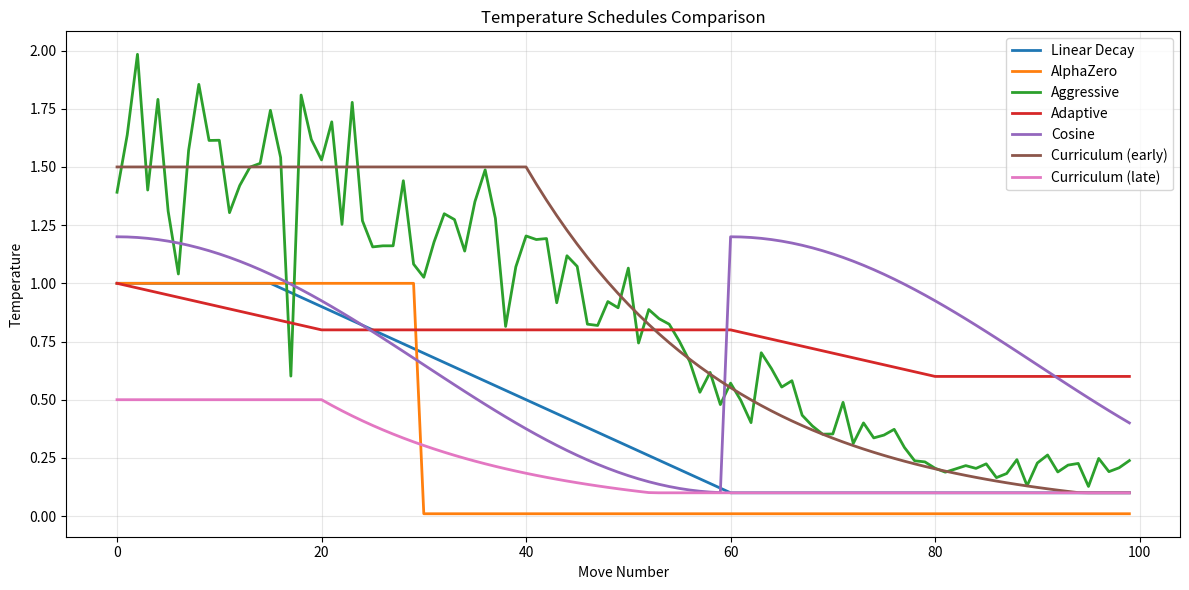

Write Python code to recreate this figure.
"""
Temperature Scheduling for Self-Play in RingRift AI.

Controls exploration vs exploitation during self-play game generation
through sophisticated temperature schedules.
"""

import logging
import math
import random
from abc import ABC, abstractmethod
from dataclasses import dataclass, field
from enum import Enum
from typing import Any

logger = logging.getLogger(__name__)


class ScheduleType(Enum):
    """Types of temperature schedules."""
    CONSTANT = "constant"              # Fixed temperature
    LINEAR_DECAY = "linear_decay"      # Linear decrease over moves
    EXPONENTIAL_DECAY = "exp_decay"    # Exponential decrease
    STEP = "step"                      # Step function changes
    COSINE = "cosine"                  # Cosine annealing
    ADAPTIVE = "adaptive"              # Based on game state
    CURRICULUM = "curriculum"          # Based on training progress
    MIXED = "mixed"                    # Combination of schedules
    ELO_ADAPTIVE = "elo_adaptive"      # Based on model Elo rating (Dec 2025)


@dataclass
class TemperatureConfig:
    """Configuration for temperature scheduling."""
    schedule_type: ScheduleType = ScheduleType.LINEAR_DECAY
    initial_temp: float = 1.0
    final_temp: float = 0.1
    exploration_moves: int = 30        # Moves with high exploration
    decay_start_move: int = 10         # When to start decaying
    decay_end_move: int = 60           # When to reach final temp
    min_temp: float = 0.01             # Absolute minimum
    max_temp: float = 2.0              # Absolute maximum
    step_schedule: list[tuple[int, float]] = field(default_factory=list)
    adaptive_config: dict[str, Any] = field(default_factory=dict)
    add_noise: bool = False
    noise_scale: float = 0.1


class TemperatureSchedule(ABC):
    """Abstract base class for temperature schedules."""

    @abstractmethod
    def get_temperature(self, move_number: int, game_state: Any | None = None,
                        training_progress: float | None = None) -> float:
        """Get temperature for a given move."""

    def clip_temperature(self, temp: float, min_temp: float = 0.01,
                         max_temp: float = 2.0) -> float:
        """Clip temperature to valid range."""
        return max(min_temp, min(max_temp, temp))


class ConstantSchedule(TemperatureSchedule):
    """Constant temperature throughout the game."""

    def __init__(self, temperature: float = 1.0):
        self.temperature = temperature

    def get_temperature(self, move_number: int, game_state: Any | None = None,
                        training_progress: float | None = None) -> float:
        return self.temperature


class LinearDecaySchedule(TemperatureSchedule):
    """Linear decay from initial to final temperature."""

    def __init__(
        self,
        initial_temp: float = 1.0,
        final_temp: float = 0.1,
        decay_start: int = 10,
        decay_end: int = 60
    ):
        self.initial_temp = initial_temp
        self.final_temp = final_temp
        self.decay_start = decay_start
        self.decay_end = decay_end

    def get_temperature(self, move_number: int, game_state: Any | None = None,
                        training_progress: float | None = None) -> float:
        if move_number <= self.decay_start:
            return self.initial_temp

        if move_number >= self.decay_end:
            return self.final_temp

        # Linear interpolation
        progress = (move_number - self.decay_start) / (self.decay_end - self.decay_start)
        return self.initial_temp + progress * (self.final_temp - self.initial_temp)


class ExponentialDecaySchedule(TemperatureSchedule):
    """Exponential decay schedule."""

    def __init__(
        self,
        initial_temp: float = 1.0,
        final_temp: float = 0.1,
        decay_rate: float = 0.05,
        decay_start: int = 10
    ):
        self.initial_temp = initial_temp
        self.final_temp = final_temp
        self.decay_rate = decay_rate
        self.decay_start = decay_start

    def get_temperature(self, move_number: int, game_state: Any | None = None,
                        training_progress: float | None = None) -> float:
        if move_number <= self.decay_start:
            return self.initial_temp

        effective_move = move_number - self.decay_start
        temp = self.initial_temp * math.exp(-self.decay_rate * effective_move)
        return max(temp, self.final_temp)


class StepSchedule(TemperatureSchedule):
    """Step function temperature changes at specified moves."""

    def __init__(self, steps: list[tuple[int, float]], default_temp: float = 1.0):
        """
        Args:
            steps: List of (move_number, temperature) tuples, sorted by move
            default_temp: Temperature before first step
        """
        self.steps = sorted(steps, key=lambda x: x[0])
        self.default_temp = default_temp

    def get_temperature(self, move_number: int, game_state: Any | None = None,
                        training_progress: float | None = None) -> float:
        temp = self.default_temp
        for step_move, step_temp in self.steps:
            if move_number >= step_move:
                temp = step_temp
            else:
                break
        return temp


class CosineAnnealingSchedule(TemperatureSchedule):
    """Cosine annealing temperature schedule."""

    def __init__(
        self,
        initial_temp: float = 1.0,
        final_temp: float = 0.1,
        period_moves: int = 60,
        num_cycles: int = 1
    ):
        self.initial_temp = initial_temp
        self.final_temp = final_temp
        self.period_moves = period_moves
        self.num_cycles = num_cycles

    def get_temperature(self, move_number: int, game_state: Any | None = None,
                        training_progress: float | None = None) -> float:
        # Cosine annealing with warm restarts
        cycle_length = self.period_moves // self.num_cycles
        move_in_cycle = move_number % cycle_length
        progress = move_in_cycle / cycle_length

        # Cosine curve from initial to final
        cos_value = (1 + math.cos(math.pi * progress)) / 2
        return self.final_temp + cos_value * (self.initial_temp - self.final_temp)


class AdaptiveSchedule(TemperatureSchedule):
    """
    Adaptive temperature based on game state analysis.

    Adjusts temperature based on:
    - Position complexity
    - Number of available moves
    - Game phase
    - Model uncertainty
    """

    def __init__(
        self,
        base_temp: float = 1.0,
        complexity_weight: float = 0.3,
        uncertainty_weight: float = 0.3,
        phase_weight: float = 0.4,
        min_temp: float = 0.1,
        max_temp: float = 2.0
    ):
        self.base_temp = base_temp
        self.complexity_weight = complexity_weight
        self.uncertainty_weight = uncertainty_weight
        self.phase_weight = phase_weight
        self.min_temp = min_temp
        self.max_temp = max_temp

    def _estimate_complexity(self, game_state: Any) -> float:
        """Estimate position complexity (0-1)."""
        if game_state is None:
            return 0.5

        # Count available moves as complexity proxy
        if hasattr(game_state, 'get_legal_moves'):
            num_moves = len(game_state.get_legal_moves())
            # Normalize: more moves = higher complexity
            complexity = min(1.0, num_moves / 50)
        elif hasattr(game_state, 'legal_moves'):
            num_moves = len(game_state.legal_moves)
            complexity = min(1.0, num_moves / 50)
        else:
            complexity = 0.5

        return complexity

    def _estimate_phase(self, move_number: int, game_state: Any) -> float:
        """Estimate game phase (0=opening, 0.5=midgame, 1=endgame)."""
        # Simple heuristic based on move number
        if move_number < 20:
            return 0.0 + move_number / 40  # 0-0.5
        elif move_number < 60:
            return 0.5  # Midgame
        else:
            return min(1.0, 0.5 + (move_number - 60) / 40)

    def _get_uncertainty(self, game_state: Any) -> float:
        """Get model uncertainty from game state if available."""
        if game_state is not None and hasattr(game_state, 'last_policy_entropy'):
            # High entropy = high uncertainty
            entropy = game_state.last_policy_entropy
            return min(1.0, entropy / 2.0)  # Normalize
        return 0.5

    def get_temperature(self, move_number: int, game_state: Any | None = None,
                        training_progress: float | None = None) -> float:
        complexity = self._estimate_complexity(game_state)
        phase = self._estimate_phase(move_number, game_state)
        uncertainty = self._get_uncertainty(game_state)

        # Higher complexity -> higher temperature (explore more)
        complexity_factor = 1.0 + self.complexity_weight * (complexity - 0.5)

        # Higher uncertainty -> higher temperature
        uncertainty_factor = 1.0 + self.uncertainty_weight * (uncertainty - 0.5)

        # Opening -> high temp, Endgame -> low temp
        phase_factor = 1.0 - self.phase_weight * phase

        temp = self.base_temp * complexity_factor * uncertainty_factor * phase_factor
        return self.clip_temperature(temp, self.min_temp, self.max_temp)


class CurriculumSchedule(TemperatureSchedule):
    """
    Temperature schedule that changes based on training progress.

    Early training: High temperature for diverse data
    Late training: Low temperature for quality data
    """

    def __init__(
        self,
        early_temp: float = 1.5,
        late_temp: float = 0.5,
        early_exploration_moves: int = 40,
        late_exploration_moves: int = 15,
        transition_start: float = 0.3,   # Training progress
        transition_end: float = 0.7
    ):
        self.early_temp = early_temp
        self.late_temp = late_temp
        self.early_exploration_moves = early_exploration_moves
        self.late_exploration_moves = late_exploration_moves
        self.transition_start = transition_start
        self.transition_end = transition_end

    def get_temperature(self, move_number: int, game_state: Any | None = None,
                        training_progress: float | None = None) -> float:
        if training_progress is None:
            training_progress = 0.0

        # Interpolate between early and late configs
        if training_progress <= self.transition_start:
            progress = 0.0
        elif training_progress >= self.transition_end:
            progress = 1.0
        else:
            progress = (training_progress - self.transition_start) / \
                       (self.transition_end - self.transition_start)

        # Interpolate parameters
        base_temp = self.early_temp + progress * (self.late_temp - self.early_temp)
        exploration_moves = int(self.early_exploration_moves +
                                progress * (self.late_exploration_moves - self.early_exploration_moves))

        # Apply move-based decay
        if move_number <= exploration_moves:
            return base_temp
        else:
            # Decay after exploration phase
            decay = math.exp(-0.05 * (move_number - exploration_moves))
            return max(0.1, base_temp * decay)


class EloAdaptiveSchedule(TemperatureSchedule):
    """
    Temperature schedule that adapts based on model Elo rating.

    This supports the strength-driven training philosophy (December 2025):
    - Weak models (< 1300 Elo): High exploration to find strong moves
    - Medium models (1300-1500): Balanced exploration/exploitation
    - Strong models (1500-1700): More exploitation, less noise
    - Very strong (> 1700): Confident, low-temperature play

    Usage:
        schedule = EloAdaptiveSchedule(model_elo=1450)
        temp = schedule.get_temperature(move_number=15)
    """

    def __init__(
        self,
        model_elo: float = 1500.0,
        weak_temp: float = 1.5,
        medium_temp: float = 1.0,
        strong_temp: float = 0.7,
        very_strong_temp: float = 0.5,
        exploration_moves: int = 30,
        elo_weak_threshold: float = 1300.0,
        elo_medium_threshold: float = 1500.0,
        elo_strong_threshold: float = 1700.0,
    ):
        """Initialize Elo-adaptive temperature schedule.

        Args:
            model_elo: Current model Elo rating
            weak_temp: Base temperature for weak models (< 1300 Elo)
            medium_temp: Base temperature for medium models (1300-1500 Elo)
            strong_temp: Base temperature for strong models (1500-1700 Elo)
            very_strong_temp: Base temperature for very strong models (> 1700 Elo)
            exploration_moves: Number of moves before temperature decay
            elo_weak_threshold: Elo below which model is considered weak
            elo_medium_threshold: Elo below which model is considered medium
            elo_strong_threshold: Elo above which model is considered very strong
        """
        self.model_elo = model_elo
        self.weak_temp = weak_temp
        self.medium_temp = medium_temp
        self.strong_temp = strong_temp
        self.very_strong_temp = very_strong_temp
        self.exploration_moves = exploration_moves
        self.elo_weak_threshold = elo_weak_threshold
        self.elo_medium_threshold = elo_medium_threshold
        self.elo_strong_threshold = elo_strong_threshold

        # Determine base temperature from Elo
        self._base_temp = self._compute_base_temp()

    def _compute_base_temp(self) -> float:
        """Compute base temperature from model Elo."""
        if self.model_elo < self.elo_weak_threshold:
            return self.weak_temp
        elif self.model_elo < self.elo_medium_threshold:
            # Interpolate between weak and medium
            progress = (self.model_elo - self.elo_weak_threshold) / (
                self.elo_medium_threshold - self.elo_weak_threshold
            )
            return self.weak_temp + progress * (self.medium_temp - self.weak_temp)
        elif self.model_elo < self.elo_strong_threshold:
            # Interpolate between medium and strong
            progress = (self.model_elo - self.elo_medium_threshold) / (
                self.elo_strong_threshold - self.elo_medium_threshold
            )
            return self.medium_temp + progress * (self.strong_temp - self.medium_temp)
        else:
            # Very strong - use lowest temperature
            return self.very_strong_temp

    def update_elo(self, new_elo: float) -> None:
        """Update model Elo and recalculate base temperature.

        Call this when model Elo changes (e.g., after evaluation).
        """
        self.model_elo = new_elo
        self._base_temp = self._compute_base_temp()
        logger.debug(
            f"[EloAdaptiveSchedule] Updated Elo to {new_elo:.0f}, "
            f"base_temp now {self._base_temp:.2f}"
        )

    def get_temperature(
        self,
        move_number: int,
        game_state: Any | None = None,
        training_progress: float | None = None,
    ) -> float:
        """Get temperature for a move based on Elo and move number.

        Temperature is high in early moves (exploration phase) and
        decays exponentially afterward.
        """
        if move_number <= self.exploration_moves:
            return self._base_temp
        else:
            # Exponential decay after exploration phase
            effective_move = move_number - self.exploration_moves
            decay_rate = 0.03 if self.model_elo < self.elo_medium_threshold else 0.05
            decay = math.exp(-decay_rate * effective_move)
            final_temp = 0.1 if self.model_elo >= self.elo_strong_threshold else 0.2
            return max(final_temp, self._base_temp * decay)


class MixedSchedule(TemperatureSchedule):
    """
    Combines multiple schedules with different weights.
    """

    def __init__(self, schedules: list[tuple[TemperatureSchedule, float]]):
        """
        Args:
            schedules: List of (schedule, weight) tuples
        """
        self.schedules = schedules
        total_weight = sum(w for _, w in schedules)
        self.schedules = [(s, w / total_weight) for s, w in schedules]

    def get_temperature(self, move_number: int, game_state: Any | None = None,
                        training_progress: float | None = None) -> float:
        temp = 0.0
        for schedule, weight in self.schedules:
            temp += weight * schedule.get_temperature(move_number, game_state, training_progress)
        return temp


class TemperatureScheduler:
    """
    Main interface for temperature scheduling in self-play.
    """

    def __init__(self, config: TemperatureConfig | None = None):
        self.config = config or TemperatureConfig()
        self.schedule = self._create_schedule()
        self._training_progress = 0.0
        self._game_count = 0
        self._move_temperatures: list[float] = []
        # December 2025: Exploration boost from FeedbackLoopController
        # Values > 1.0 increase exploration (e.g., after failed promotion)
        # Values < 1.0 decrease exploration (e.g., after successful promotion)
        self._exploration_boost: float = 1.0

    def _create_schedule(self) -> TemperatureSchedule:
        """Create schedule based on configuration."""
        cfg = self.config

        if cfg.schedule_type == ScheduleType.CONSTANT:
            return ConstantSchedule(cfg.initial_temp)

        elif cfg.schedule_type == ScheduleType.LINEAR_DECAY:
            return LinearDecaySchedule(
                initial_temp=cfg.initial_temp,
                final_temp=cfg.final_temp,
                decay_start=cfg.decay_start_move,
                decay_end=cfg.decay_end_move
            )

        elif cfg.schedule_type == ScheduleType.EXPONENTIAL_DECAY:
            return ExponentialDecaySchedule(
                initial_temp=cfg.initial_temp,
                final_temp=cfg.final_temp,
                decay_rate=0.05,
                decay_start=cfg.decay_start_move
            )

        elif cfg.schedule_type == ScheduleType.STEP:
            return StepSchedule(cfg.step_schedule, cfg.initial_temp)

        elif cfg.schedule_type == ScheduleType.COSINE:
            return CosineAnnealingSchedule(
                initial_temp=cfg.initial_temp,
                final_temp=cfg.final_temp,
                period_moves=cfg.decay_end_move
            )

        elif cfg.schedule_type == ScheduleType.ADAPTIVE:
            return AdaptiveSchedule(
                base_temp=cfg.initial_temp,
                **cfg.adaptive_config
            )

        elif cfg.schedule_type == ScheduleType.CURRICULUM:
            return CurriculumSchedule(
                early_temp=cfg.initial_temp,
                late_temp=cfg.final_temp,
                early_exploration_moves=cfg.exploration_moves,
                late_exploration_moves=cfg.exploration_moves // 2
            )

        elif cfg.schedule_type == ScheduleType.MIXED:
            # Create a mixed schedule with linear and adaptive
            return MixedSchedule([
                (LinearDecaySchedule(cfg.initial_temp, cfg.final_temp,
                                     cfg.decay_start_move, cfg.decay_end_move), 0.6),
                (AdaptiveSchedule(cfg.initial_temp), 0.4)
            ])

        elif cfg.schedule_type == ScheduleType.ELO_ADAPTIVE:
            # Elo-adaptive schedule (December 2025)
            return EloAdaptiveSchedule(
                model_elo=cfg.adaptive_config.get('model_elo', 1500.0),
                weak_temp=cfg.adaptive_config.get('weak_temp', 1.5),
                medium_temp=cfg.adaptive_config.get('medium_temp', 1.0),
                strong_temp=cfg.adaptive_config.get('strong_temp', 0.7),
                very_strong_temp=cfg.adaptive_config.get('very_strong_temp', 0.5),
                exploration_moves=cfg.exploration_moves,
                elo_weak_threshold=cfg.adaptive_config.get('elo_weak_threshold', 1300.0),
                elo_medium_threshold=cfg.adaptive_config.get('elo_medium_threshold', 1500.0),
                elo_strong_threshold=cfg.adaptive_config.get('elo_strong_threshold', 1700.0),
            )

        else:
            return LinearDecaySchedule()

    def get_temperature(self, move_number: int, game_state: Any | None = None) -> float:
        """Get temperature for a move.

        Temperature is modified by:
        1. Base schedule (linear, exponential, adaptive, etc.)
        2. Exploration boost from FeedbackLoopController (1.0-2.0)
        3. Optional noise
        """
        temp = self.schedule.get_temperature(
            move_number, game_state, self._training_progress
        )

        # December 2025: Apply exploration boost from feedback loop
        # Boost > 1.0 increases temperature (more exploration after failed promotions)
        # Boost < 1.0 decreases temperature (less exploration after success)
        if self._exploration_boost != 1.0:
            temp = temp * self._exploration_boost

        # Add noise if configured
        if self.config.add_noise:
            noise = random.gauss(0, self.config.noise_scale)
            temp = temp * (1 + noise)

        # Clip to valid range
        temp = self.schedule.clip_temperature(
            temp, self.config.min_temp, self.config.max_temp
        )

        self._move_temperatures.append(temp)
        return temp

    def set_training_progress(self, progress: float):
        """Set current training progress (0-1)."""
        self._training_progress = max(0.0, min(1.0, progress))

    def new_game(self):
        """Signal start of a new game."""
        self._game_count += 1
        self._move_temperatures = []

    def get_game_stats(self) -> dict[str, float]:
        """Get temperature statistics for the current game."""
        if not self._move_temperatures:
            return {}

        return {
            'mean_temp': sum(self._move_temperatures) / len(self._move_temperatures),
            'max_temp': max(self._move_temperatures),
            'min_temp': min(self._move_temperatures),
            'final_temp': self._move_temperatures[-1] if self._move_temperatures else 0,
            'num_moves': len(self._move_temperatures)
        }


class AlphaZeroTemperature:
    """
    AlphaZero-style temperature with τ=1 for first N moves, then τ→0.
    """

    def __init__(
        self,
        exploration_moves: int = 30,
        exploration_temp: float = 1.0,
        exploitation_temp: float = 0.0
    ):
        self.exploration_moves = exploration_moves
        self.exploration_temp = exploration_temp
        self.exploitation_temp = exploitation_temp

    def get_temperature(self, move_number: int) -> float:
        """Get temperature (AlphaZero style)."""
        if move_number < self.exploration_moves:
            return self.exploration_temp
        return self.exploitation_temp

    def sample_move(self, policy: list[float], move_number: int) -> int:
        """Sample a move from policy with temperature."""
        temp = self.get_temperature(move_number)

        if temp == 0:
            # Deterministic selection (argmax)
            return max(range(len(policy)), key=lambda i: policy[i])

        # Apply temperature
        policy_array = [p ** (1.0 / temp) for p in policy]
        total = sum(policy_array)
        if total == 0:
            return random.randint(0, len(policy) - 1)

        policy_array = [p / total for p in policy_array]

        # Sample from distribution
        r = random.random()
        cumsum = 0.0
        for i, p in enumerate(policy_array):
            cumsum += p
            if r <= cumsum:
                return i
        return len(policy) - 1


class DirichletNoiseTemperature:
    """
    Combines temperature with Dirichlet noise for root exploration.
    """

    def __init__(
        self,
        base_temp: float = 1.0,
        dirichlet_alpha: float = 0.3,
        noise_fraction: float = 0.25,
        exploration_moves: int = 30
    ):
        self.base_temp = base_temp
        self.dirichlet_alpha = dirichlet_alpha
        self.noise_fraction = noise_fraction
        self.exploration_moves = exploration_moves

    def apply_noise(self, policy: list[float], move_number: int) -> list[float]:
        """Apply Dirichlet noise to policy for root exploration."""
        if move_number >= self.exploration_moves:
            return policy

        # Generate Dirichlet noise
        noise = [random.gammavariate(self.dirichlet_alpha, 1.0) for _ in policy]
        noise_sum = sum(noise)
        if noise_sum > 0:
            noise = [n / noise_sum for n in noise]

        # Mix policy with noise
        mixed = []
        for p, n in zip(policy, noise, strict=False):
            mixed_p = (1 - self.noise_fraction) * p + self.noise_fraction * n
            mixed.append(mixed_p)

        # Renormalize
        total = sum(mixed)
        if total > 0:
            mixed = [p / total for p in mixed]

        return mixed

    def apply_temperature(self, policy: list[float], move_number: int) -> list[float]:
        """Apply temperature to policy."""
        if move_number >= self.exploration_moves:
            # Argmax (greedy)
            max_idx = max(range(len(policy)), key=lambda i: policy[i])
            return [1.0 if i == max_idx else 0.0 for i in range(len(policy))]

        # Apply temperature
        temp_policy = [p ** (1.0 / self.base_temp) for p in policy]
        total = sum(temp_policy)
        if total > 0:
            temp_policy = [p / total for p in temp_policy]

        return temp_policy

    def process_policy(self, policy: list[float], move_number: int,
                       add_noise: bool = True) -> list[float]:
        """Process policy with noise and temperature."""
        if add_noise:
            policy = self.apply_noise(policy, move_number)
        return self.apply_temperature(policy, move_number)


def create_scheduler(preset: str = "default", **kwargs) -> TemperatureScheduler:
    """Create a temperature scheduler from a preset."""
    presets = {
        "default": TemperatureConfig(
            schedule_type=ScheduleType.LINEAR_DECAY,
            initial_temp=1.0,
            final_temp=0.1,
            decay_start_move=15,
            decay_end_move=60
        ),
        "alphazero": TemperatureConfig(
            schedule_type=ScheduleType.STEP,
            initial_temp=1.0,
            final_temp=0.0,
            step_schedule=[(0, 1.0), (30, 0.0)]
        ),
        "aggressive_exploration": TemperatureConfig(
            schedule_type=ScheduleType.LINEAR_DECAY,
            initial_temp=1.5,
            final_temp=0.2,
            decay_start_move=20,
            decay_end_move=80,
            add_noise=True,
            noise_scale=0.15
        ),
        "conservative": TemperatureConfig(
            schedule_type=ScheduleType.EXPONENTIAL_DECAY,
            initial_temp=0.8,
            final_temp=0.1,
            decay_start_move=5,
            decay_end_move=40
        ),
        "adaptive": TemperatureConfig(
            schedule_type=ScheduleType.ADAPTIVE,
            initial_temp=1.0,
            adaptive_config={
                'complexity_weight': 0.3,
                'uncertainty_weight': 0.3,
                'phase_weight': 0.4
            }
        ),
        "curriculum": TemperatureConfig(
            schedule_type=ScheduleType.CURRICULUM,
            initial_temp=1.5,
            final_temp=0.5,
            exploration_moves=40
        ),
        "cosine": TemperatureConfig(
            schedule_type=ScheduleType.COSINE,
            initial_temp=1.2,
            final_temp=0.1,
            decay_end_move=60
        ),
        "elo_adaptive": TemperatureConfig(
            schedule_type=ScheduleType.ELO_ADAPTIVE,
            initial_temp=1.0,  # Not used directly, but for consistency
            exploration_moves=30,
            adaptive_config={
                'model_elo': 1500.0,
                'weak_temp': 1.5,
                'medium_temp': 1.0,
                'strong_temp': 0.7,
                'very_strong_temp': 0.5,
                'elo_weak_threshold': 1300.0,
                'elo_medium_threshold': 1500.0,
                'elo_strong_threshold': 1700.0,
            }
        )
    }

    config = presets.get(preset, presets["default"])

    # Override with kwargs
    for key, value in kwargs.items():
        if hasattr(config, key):
            setattr(config, key, value)

    return TemperatureScheduler(config)


def create_elo_adaptive_scheduler(
    model_elo: float,
    exploration_moves: int = 30,
) -> TemperatureScheduler:
    """Create an Elo-adaptive temperature scheduler for a specific model Elo.

    This is a convenience function for the strength-driven training pipeline
    (December 2025). The scheduler automatically adjusts temperature based on
    model strength:
    - Weak models (< 1300 Elo): High exploration (temp ~1.5)
    - Medium models (1300-1500 Elo): Balanced (temp ~1.0)
    - Strong models (1500-1700 Elo): More exploitation (temp ~0.7)
    - Very strong (> 1700 Elo): Confident play (temp ~0.5)

    Args:
        model_elo: Current model Elo rating
        exploration_moves: Number of moves before temperature decay

    Returns:
        TemperatureScheduler configured for Elo-adaptive temperature

    Example:
        >>> scheduler = create_elo_adaptive_scheduler(model_elo=1450)
        >>> temp = scheduler.get_temperature(move_number=15)
        >>> print(f"Temperature: {temp:.2f}")
        Temperature: 1.25
    """
    config = TemperatureConfig(
        schedule_type=ScheduleType.ELO_ADAPTIVE,
        exploration_moves=exploration_moves,
        adaptive_config={'model_elo': model_elo},
    )
    return TemperatureScheduler(config)


def main() -> None:
    """Demonstrate temperature scheduling."""
    import matplotlib.pyplot as plt

    # Create different schedulers
    schedulers = {
        'Linear Decay': create_scheduler('default'),
        'AlphaZero': create_scheduler('alphazero'),
        'Aggressive': create_scheduler('aggressive_exploration'),
        'Adaptive': create_scheduler('adaptive'),
        'Cosine': create_scheduler('cosine'),
        'Curriculum (early)': create_scheduler('curriculum'),
        'Curriculum (late)': create_scheduler('curriculum'),
    }

    # Set training progress for curriculum schedulers
    schedulers['Curriculum (early)'].set_training_progress(0.1)
    schedulers['Curriculum (late)'].set_training_progress(0.9)

    # Generate temperature curves
    moves = list(range(100))
    plt.figure(figsize=(12, 6))

    for name, scheduler in schedulers.items():
        temps = [scheduler.get_temperature(m) for m in moves]
        plt.plot(moves, temps, label=name, linewidth=2)

    plt.xlabel('Move Number')
    plt.ylabel('Temperature')
    plt.title('Temperature Schedules Comparison')
    plt.legend()
    plt.grid(True, alpha=0.3)
    plt.tight_layout()

    # Save plot
    plt.savefig('temperature_schedules.png', dpi=150)
    print("Saved temperature_schedules.png")

    # Demonstrate AlphaZero-style temperature
    print("\nAlphaZero-style Temperature Demo:")
    az_temp = AlphaZeroTemperature(exploration_moves=30)

    # Sample policy
    policy = [0.1, 0.3, 0.2, 0.15, 0.25]
    print(f"Original policy: {policy}")

    for move in [0, 15, 29, 30, 50]:
        temp = az_temp.get_temperature(move)
        selected = az_temp.sample_move(policy, move)
        print(f"Move {move}: temp={temp:.2f}, selected={selected}")

    # Demonstrate Dirichlet noise
    print("\nDirichlet Noise Demo:")
    dirichlet = DirichletNoiseTemperature()

    policy = [0.1, 0.5, 0.2, 0.15, 0.05]
    print(f"Original policy: {[f'{p:.3f}' for p in policy]}")

    noisy = dirichlet.process_policy(policy, move_number=10, add_noise=True)
    print(f"With noise (move 10): {[f'{p:.3f}' for p in noisy]}")

    noisy = dirichlet.process_policy(policy, move_number=50, add_noise=True)
    print(f"Late game (move 50): {[f'{p:.3f}' for p in noisy]}")


if __name__ == "__main__":
    main()
